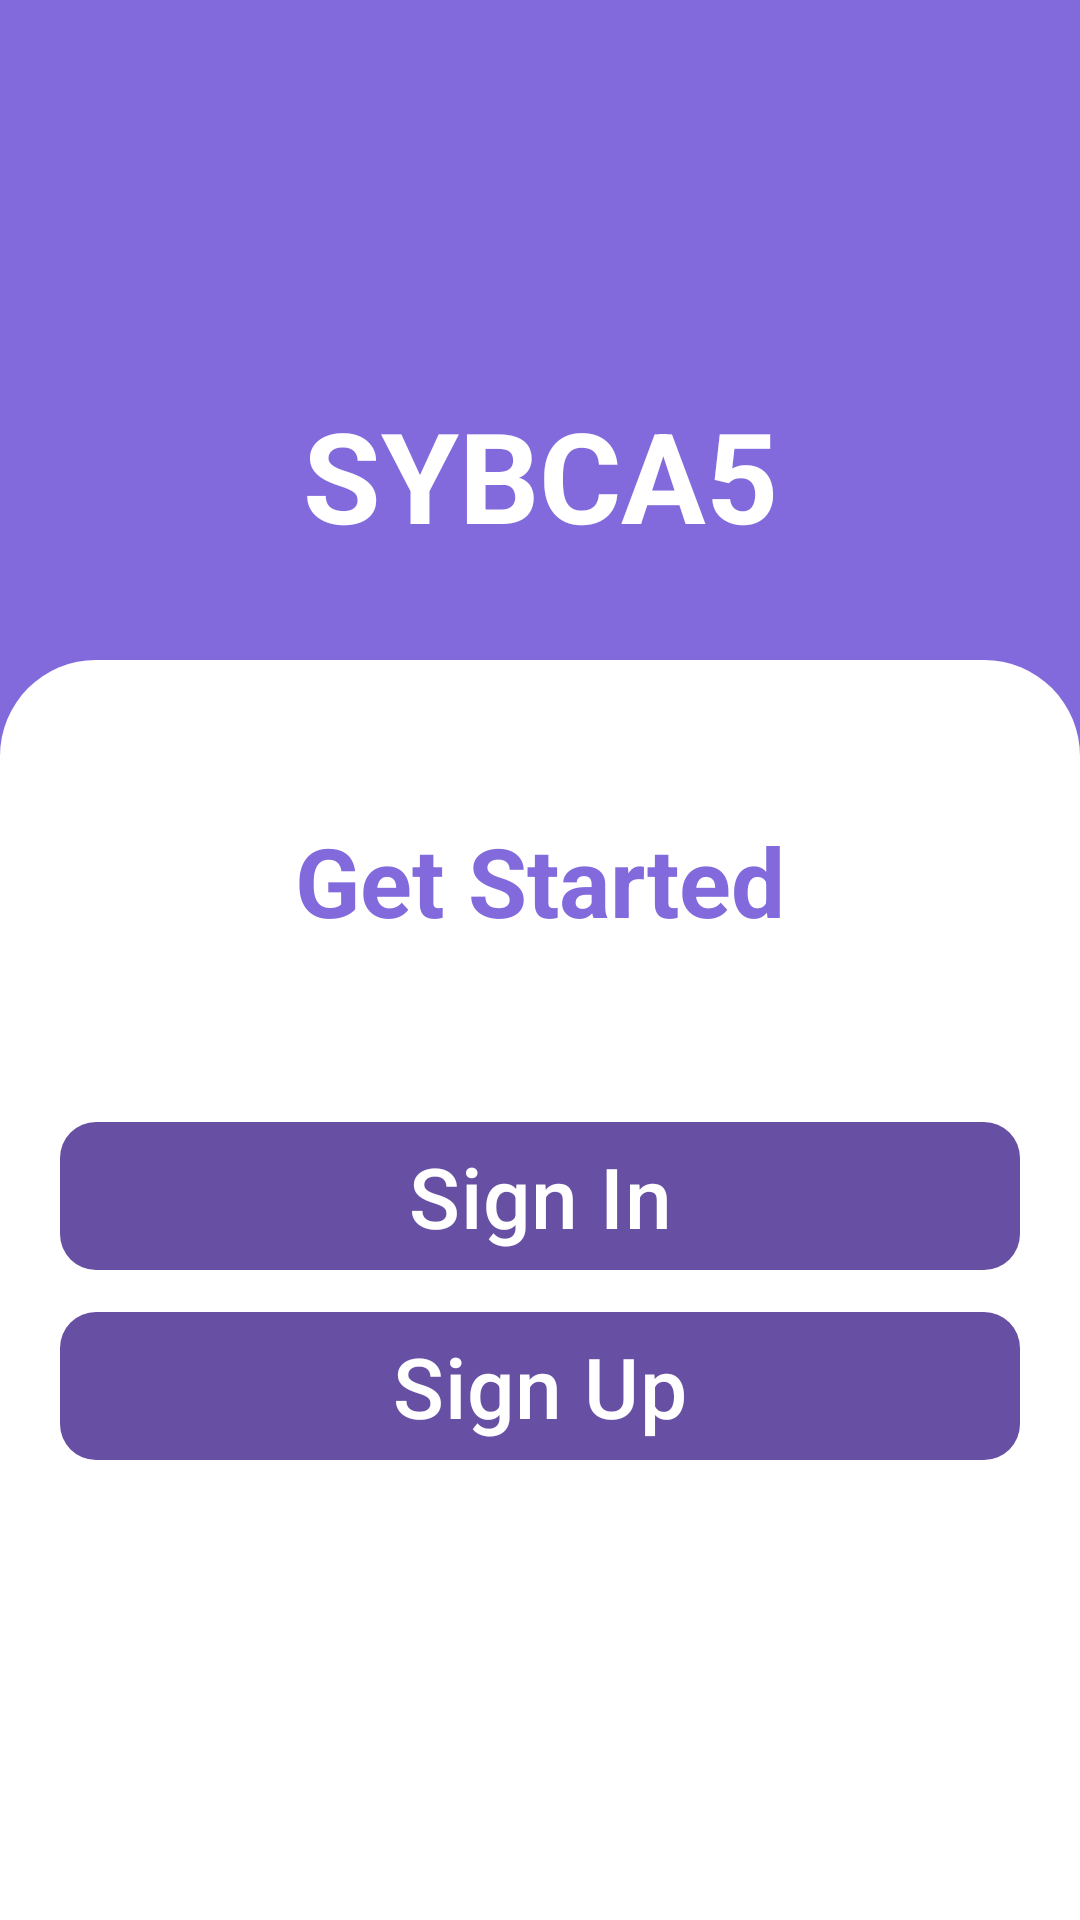

Reconstruct the res/layout file that produces this screen, plus the resources it refers to.
<!-- AndroidManifest.xml: application theme Theme.StudentApp -->
<!-- res/layout/get_started.xml -->
<?xml version="1.0" encoding="utf-8"?>
<RelativeLayout xmlns:android="http://schemas.android.com/apk/res/android"
    xmlns:app="http://schemas.android.com/apk/res-auto"
    xmlns:tools="http://schemas.android.com/tools"
    android:layout_width="match_parent"
    android:layout_height="match_parent"
    android:background="@color/Primary"
    tools:context=".Startup.GetStarted">

    <LinearLayout
        android:layout_width="match_parent"
        android:layout_height="wrap_content"
        android:orientation="vertical"
        android:gravity="center">

        <ImageView
            android:layout_width="128dp"
            android:layout_height="128dp"
            android:src="@drawable/ic_college"
            app:tint="@color/White"/>


        <com.google.android.material.textview.MaterialTextView
            android:layout_width="match_parent"
            android:layout_height="wrap_content"
            android:text="@string/sybca5"
            android:textColor="@color/White"
            android:textSize="42sp"
            android:textStyle="bold"
            android:gravity="center"
            android:layout_margin="0dp"
            android:padding="2dp"/>

    </LinearLayout>

    <LinearLayout
        android:layout_width="match_parent"
        android:layout_height="420dp"
        android:background="@drawable/bg_get_started"
        android:layout_alignParentBottom="true"
        android:orientation="vertical"
        android:gravity="center|top">

        <TextView
            android:layout_width="match_parent"
            android:layout_height="wrap_content"
            android:text="@string/get_started"
            android:textStyle="bold"
            android:textSize="32sp"
            android:textColor="@color/Primary"
            android:gravity="center"
            android:layout_margin="52dp"/>

        <com.google.android.material.button.MaterialButton
            android:id="@+id/SignIn"
            android:layout_width="320dp"
            android:layout_height="wrap_content"
            android:text="@string/sign_in"
            android:textColor="@color/White"
            android:textSize="28sp"
            app:cornerRadius="12dp"
            android:gravity="center"
            android:layout_margin="3dp"
            android:layout_gravity="center"/>

        <com.google.android.material.button.MaterialButton
            android:id="@+id/SignUp"
            android:layout_width="320dp"
            android:layout_height="wrap_content"
            android:text="@string/sign_up"
            android:textColor="@color/White"
            android:textSize="28sp"
            app:cornerRadius="12dp"
            android:gravity="center"
            android:layout_margin="3dp"
            android:layout_gravity="center"/>


    </LinearLayout>

</RelativeLayout>
<!-- resources referenced by this layout -->
<resources>
  <color name="Primary">#826ADD</color>
  <color name="White">#FFFFFFFF</color>
  <!-- drawable bg_get_started (drawable) -->
  <?xml version="1.0" encoding="utf-8"?>
  <shape xmlns:android="http://schemas.android.com/apk/res/android"
      android:shape="rectangle">
      <solid android:color="@color/White"/>
      <corners android:topLeftRadius="32dp"
          android:topRightRadius="32dp"/>
  
  </shape>
  <string name="get_started">Get Started</string>
  <string name="sign_in">Sign In</string>
  <string name="sign_up">Sign Up</string>
  <string name="sybca5">SYBCA5</string>
  <style name="Theme.StudentApp" parent="Base.Theme.StudentApp" />
  <style name="Base.Theme.StudentApp" parent="Theme.Material3.DayNight.NoActionBar">
          <item name="android:colorPrimary">@color/Primary</item>
          <item name="android:statusBarColor">@color/Primary</item>
      </style>
</resources>
